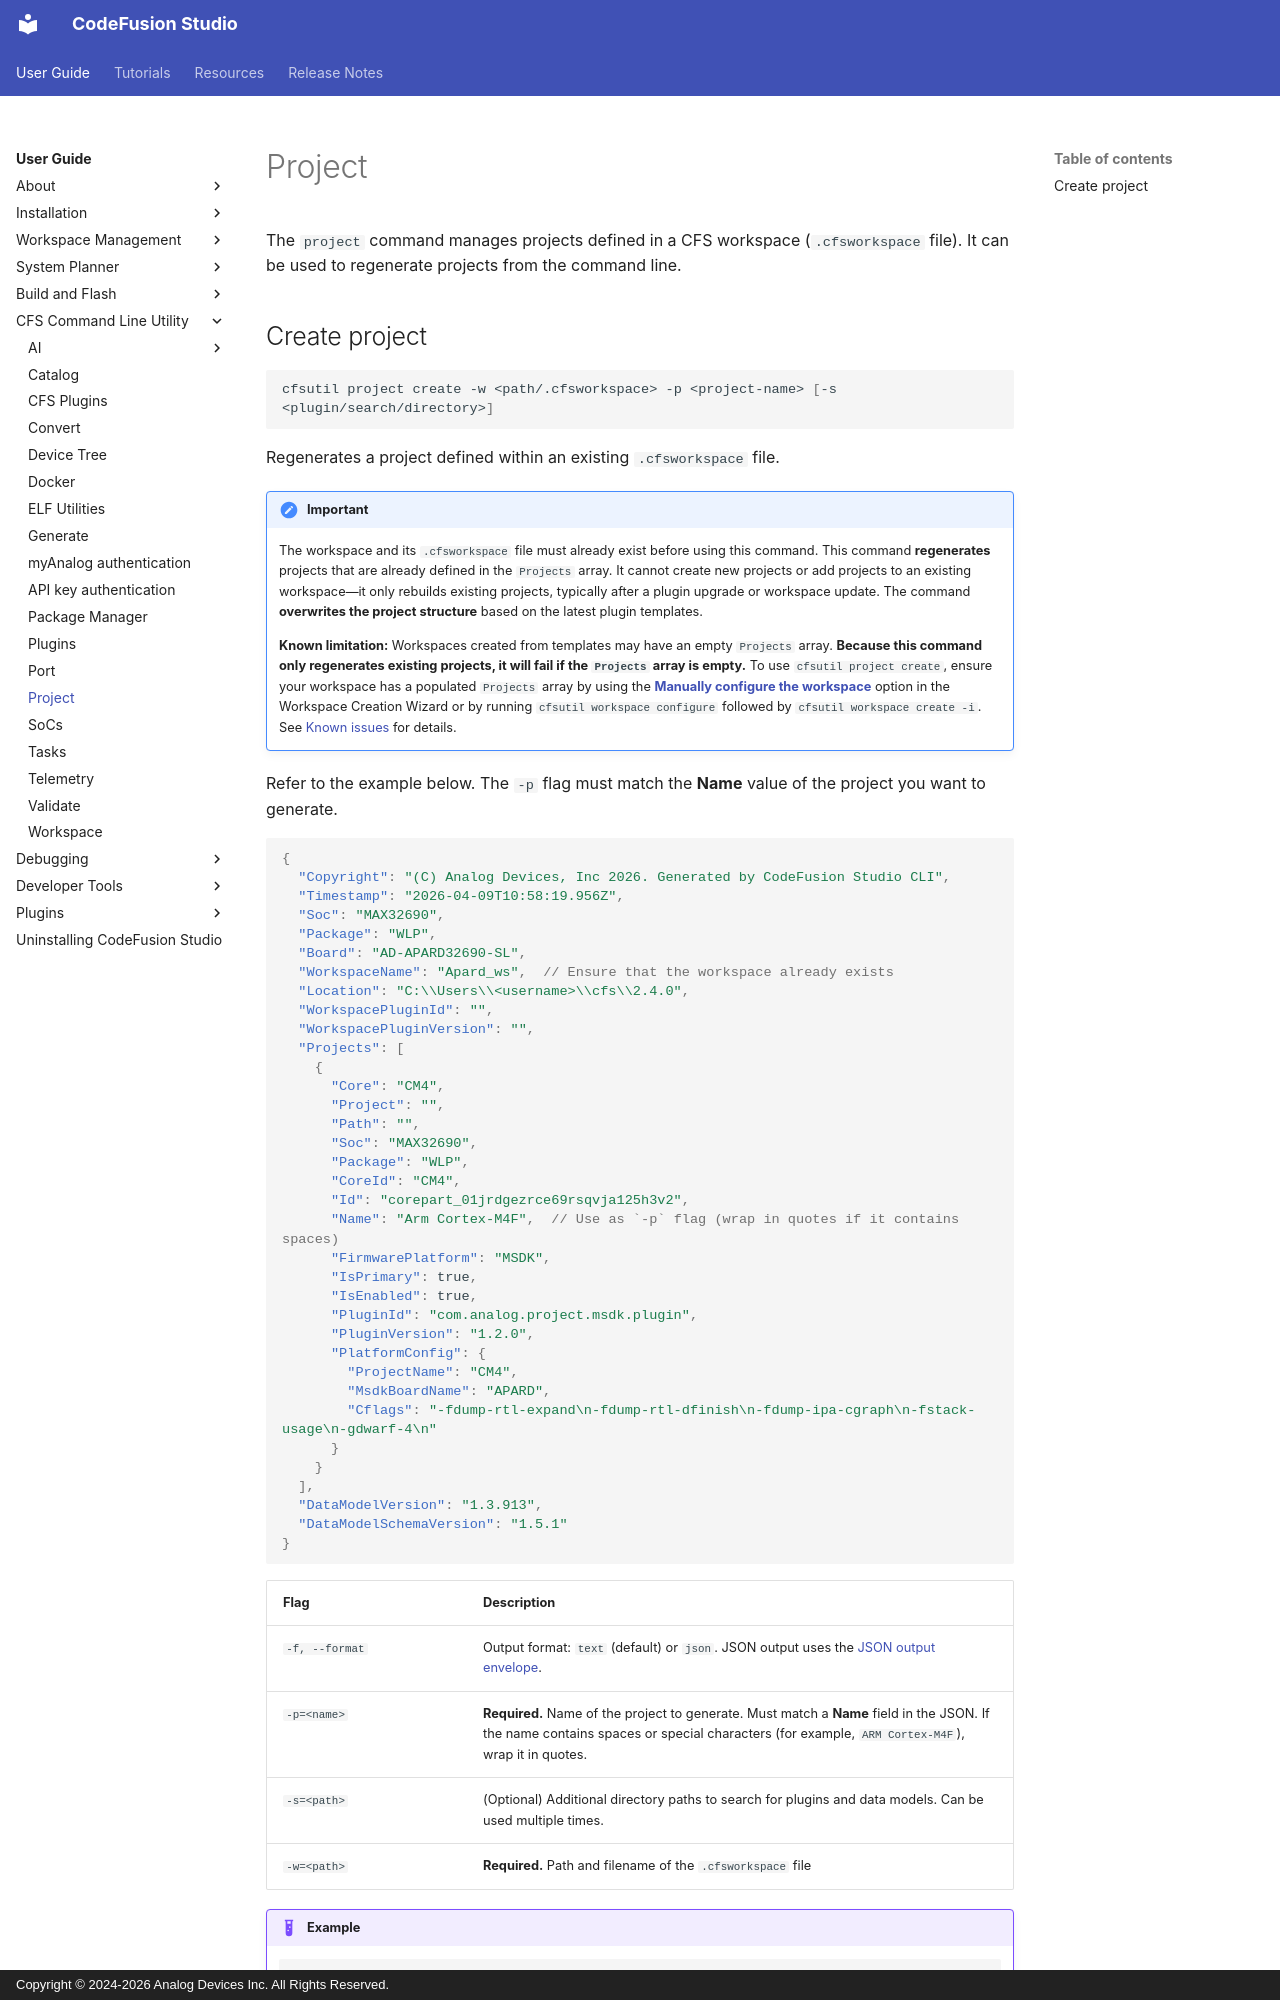

repository: analogdevicesinc/codefusion-studio · page: user-guide/cfsutil/project/index.html · generator: mkdocs · copyright: Copyright © 2024-2026 Analog Devices Inc. All Rights Reserved.

---
description: CFSUtil - Project
author: Analog Devices
date: 2026-10-10
---

# Project

The `project` command manages projects defined in a CFS workspace (`.cfsworkspace` file). It can be used to regenerate projects from the command line.
